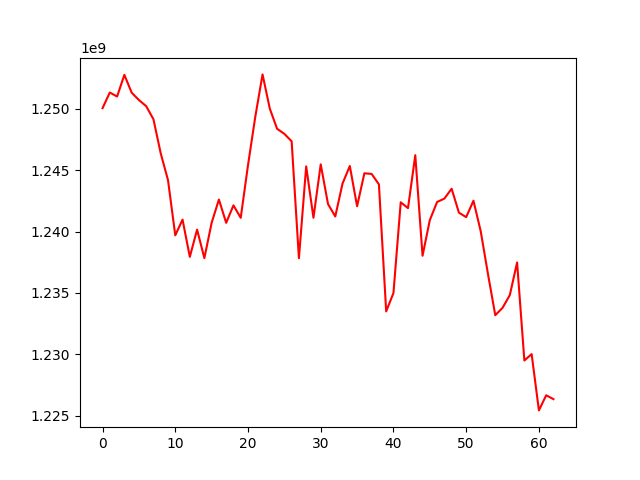

The file beside this chart, header and first rows:
, 0
0, 1250055728
1, 1251329822
2, 1251000830
3, 1252770623
4, 1251320326
5, 1250718631
6, 1250217677
7, 1249148838
8, 1246374110
9, 1244193322
10, 1239696736
11, 1240979040
12, 1237943573
13, 1240161779
14, 1237840205
15, 1240716693
16, 1242611958
17, 1240715031
18, 1242138320
19, 1241123685
20, 1245411708
21, 1249345522
22, 1252804991
23, 1250012484
24, 1248375114
25, 1247960584
26, 1247357603
27, 1237833660
28, 1245312202
29, 1241128058
30, 1245476487
31, 1242249067
32, 1241233563
33, 1243917953
34, 1245342344
35, 1242066086
36, 1244750742
37, 1244698000
38, 1243848072
39, 1233501532
40, 1234998276
41, 1242389556
42, 1241911632
43, 1246224296
44, 1238034743
45, 1240936449
46, 1242409975
47, 1242689526
48, 1243494294
49, 1241545140
50, 1241178166
51, 1242515769
52, 1240025929
53, 1236532870
54, 1233192695
55, 1233791119
56, 1234830895
57, 1237486202
58, 1229502328
59, 1230024183
... 3 more rows
